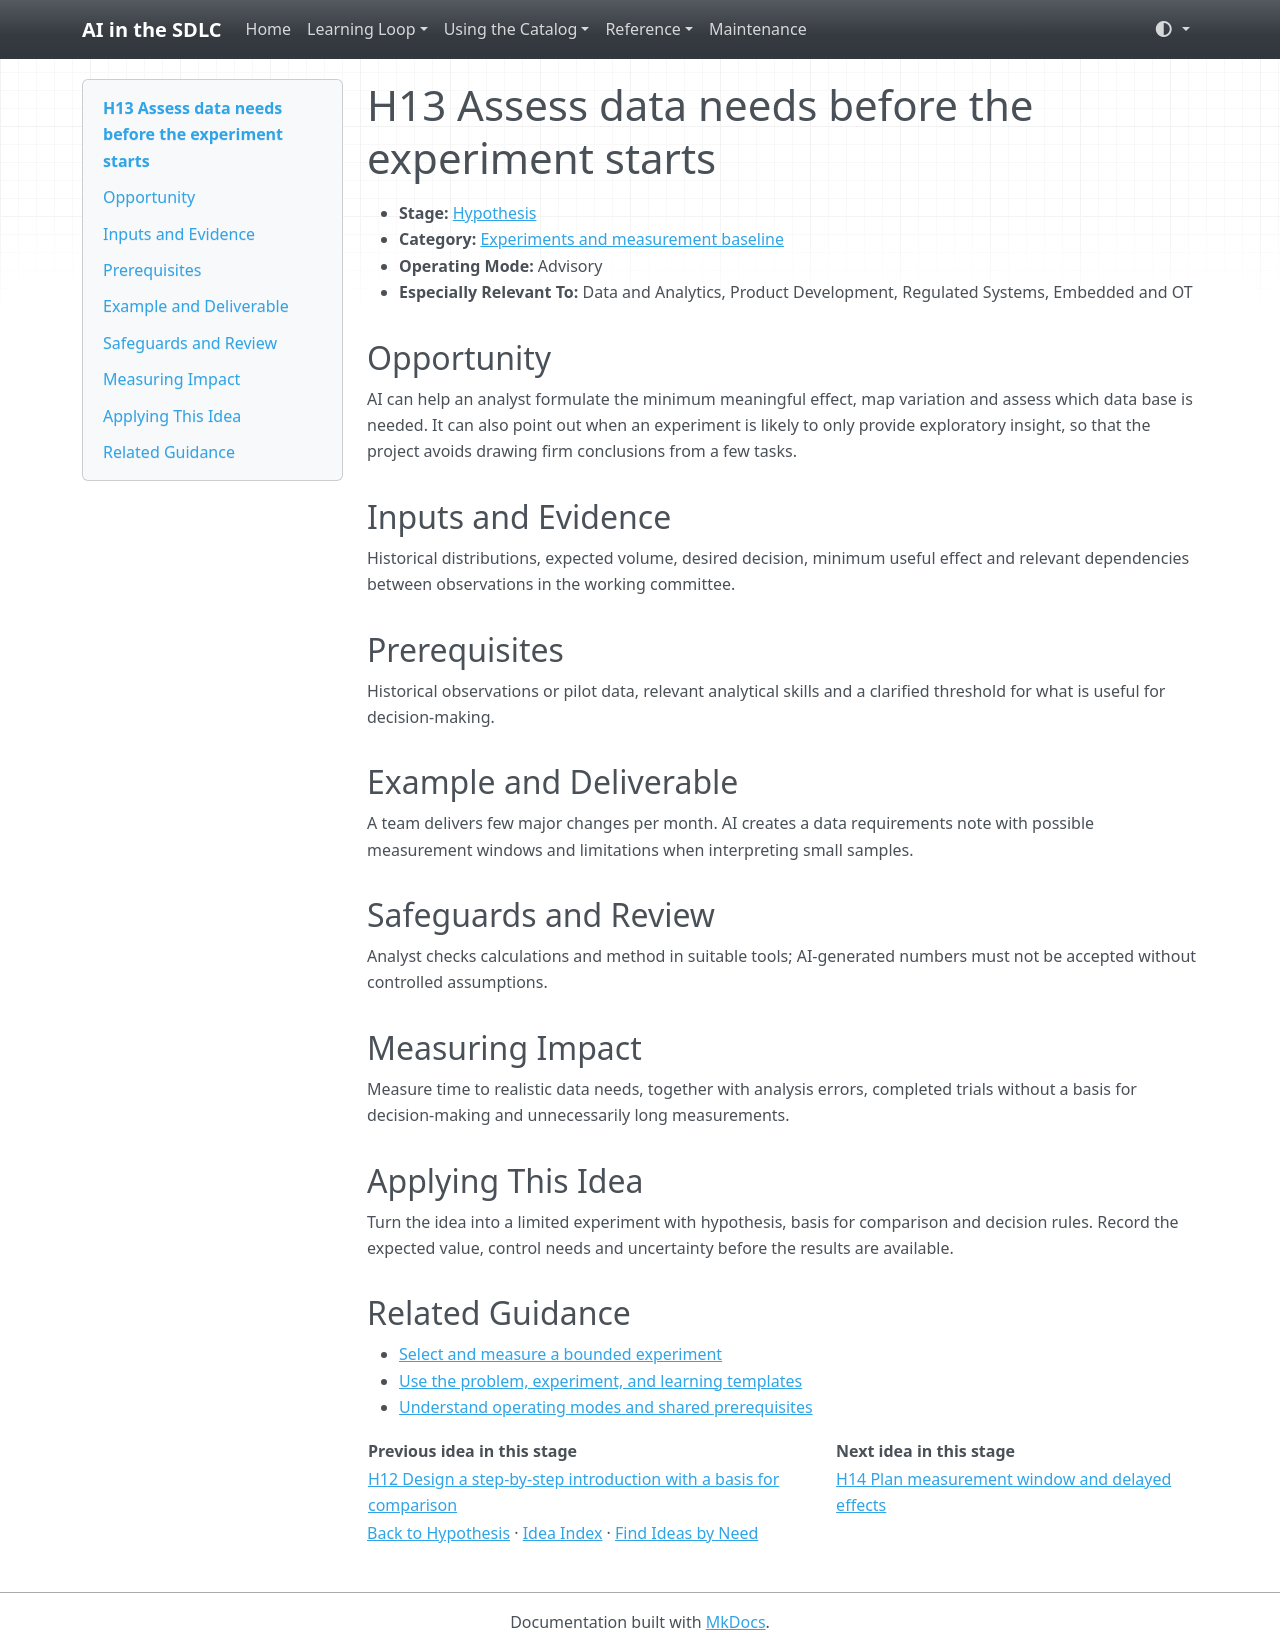

repository: grove/ai-sdlc · page: ideas/H13/index.html · generator: mkdocs

# H13 Assess data needs before the experiment starts

<a id="h13"></a>

- **Stage:** [Hypothesis](../stages/hypothesis.md)
- **Category:** [Experiments and measurement baseline](../stages/hypothesis.md#h-category-2)
- **Operating Mode:** Advisory
- **Especially Relevant To:** Data and Analytics, Product Development, Regulated Systems, Embedded and OT

## Opportunity

AI can help an analyst formulate the minimum meaningful effect, map variation and assess which data base is needed. It can also point out when an experiment is likely to only provide exploratory insight, so that the project avoids drawing firm conclusions from a few tasks.

## Inputs and Evidence

Historical distributions, expected volume, desired decision, minimum useful effect and relevant dependencies between observations in the working committee.

## Prerequisites

Historical observations or pilot data, relevant analytical skills and a clarified threshold for what is useful for decision-making.

## Example and Deliverable

A team delivers few major changes per month. AI creates a data requirements note with possible measurement windows and limitations when interpreting small samples.

## Safeguards and Review

Analyst checks calculations and method in suitable tools; AI-generated numbers must not be accepted without controlled assumptions.

## Measuring Impact

Measure time to realistic data needs, together with analysis errors, completed trials without a basis for decision-making and unnecessarily long measurements.

## Applying This Idea

Turn the idea into a limited experiment with hypothesis, basis for comparison and decision rules. Record the expected value, control needs and uncertainty before the results are available.

## Related Guidance

- [Select and measure a bounded experiment](../guides/impact-measurement.md)
- [Use the problem, experiment, and learning templates](../templates.md)
- [Understand operating modes and shared prerequisites](../guides/how-to-use.md)

| Previous idea in this stage | Next idea in this stage |
| --- | --- |
| [H12 Design a step-by-step introduction with a basis for comparison](H12.md) | [H14 Plan measurement window and delayed effects](H14.md) |

[Back to Hypothesis](../stages/hypothesis.md) · [Idea Index](../idea-index.md) · [Find Ideas by Need](../guides/find-by-need.md)
